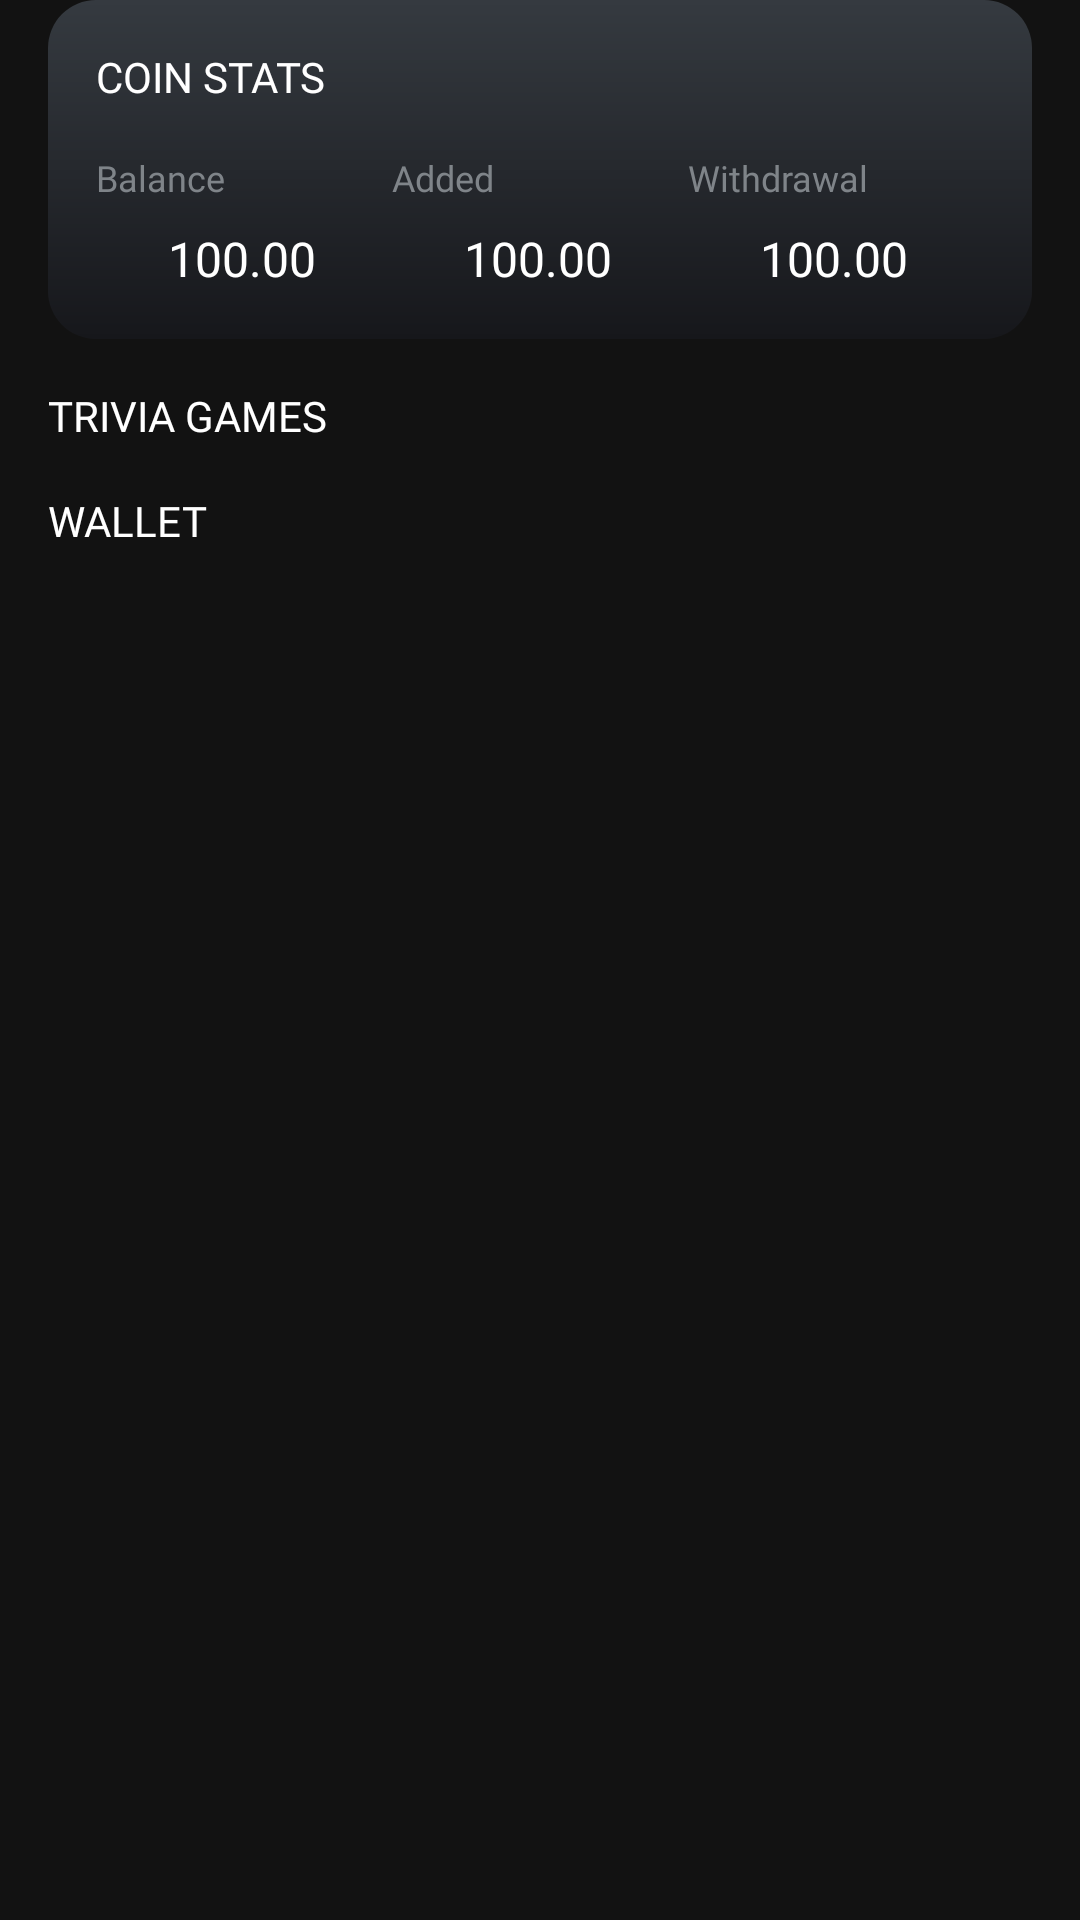

This screen was rendered from an Android layout file. Write that file and the resources it references.
<!-- AndroidManifest.xml: application theme Theme.DarkTheme -->
<!-- res/layout/activity_main.xml -->
<?xml version="1.0" encoding="utf-8"?>
<layout>

    <androidx.constraintlayout.widget.ConstraintLayout xmlns:android="http://schemas.android.com/apk/res/android"
        xmlns:app="http://schemas.android.com/apk/res-auto"
        xmlns:tools="http://schemas.android.com/tools"
        android:layout_width="match_parent"
        android:layout_height="match_parent"
        tools:context=".MainActivity">

        <include layout="@layout/coin_stats"
            android:id="@+id/coin_stats_layout"
            app:layout_constraintStart_toStartOf="parent"
            app:layout_constraintTop_toTopOf="parent"
            app:layout_constraintEnd_toEndOf="parent" />

        <com.google.android.material.textview.MaterialTextView
            android:layout_marginTop="16dp"
            android:layout_marginBottom="16dp"
            android:layout_marginStart="16dp"
            android:textAlignment="textStart"
            android:id="@+id/trivia_head"
            style="@style/headTextStyle"
            android:layout_width="wrap_content"
            android:layout_height="wrap_content"
            android:text="TRIVIA GAMES"
            app:layout_constraintStart_toStartOf="parent"
            app:layout_constraintTop_toBottomOf="@+id/coin_stats_layout" />

        <androidx.recyclerview.widget.RecyclerView
            android:id="@+id/playMenuItemsRecyclerView"
            android:layout_width="match_parent"
            android:layout_height="wrap_content"
            app:layout_constraintEnd_toEndOf="parent"
            app:layout_constraintStart_toStartOf="parent"
            app:layout_constraintTop_toBottomOf="@+id/trivia_head" />

        <com.google.android.material.textview.MaterialTextView
            android:layout_marginTop="16dp"
            android:layout_marginBottom="16dp"
            android:layout_marginStart="16dp"
            android:textAlignment="textStart"
            android:id="@+id/wallet_head"
            style="@style/headTextStyle"
            android:layout_width="wrap_content"
            android:layout_height="wrap_content"
            android:text="WALLET"
            app:layout_constraintStart_toStartOf="parent"
            app:layout_constraintTop_toBottomOf="@+id/playMenuItemsRecyclerView" />

        <androidx.recyclerview.widget.RecyclerView
            android:id="@+id/walletMenuItemsRecyclerView"
            android:layout_width="match_parent"
            android:layout_height="wrap_content"
            app:layout_constraintEnd_toEndOf="parent"
            app:layout_constraintStart_toStartOf="parent"
            app:layout_constraintTop_toBottomOf="@+id/wallet_head" />

    </androidx.constraintlayout.widget.ConstraintLayout>

</layout>
<!-- res/layout/coin_stats.xml (included above) -->
<?xml version="1.0" encoding="utf-8"?>
<androidx.constraintlayout.widget.ConstraintLayout xmlns:android="http://schemas.android.com/apk/res/android"
    xmlns:app="http://schemas.android.com/apk/res-auto"
    android:layout_width="match_parent"
    android:layout_height="wrap_content"
    android:layout_margin="16dp"
    android:padding="16dp"
    android:background="@drawable/dark_background_gradient">

    <com.google.android.material.textview.MaterialTextView
        android:id="@+id/coin_stats_label"
        style="@style/headTextStyle"
        android:layout_width="wrap_content"
        android:layout_height="wrap_content"
        android:layout_marginBottom="16dp"
        android:text="COIN STATS"
        android:textAlignment="textStart"
        app:layout_constraintStart_toStartOf="parent"
        app:layout_constraintTop_toTopOf="parent" />

    <com.google.android.material.textview.MaterialTextView
        android:id="@+id/balance_label"
        style="@style/descriptionTextStyle"
        android:layout_width="0dp"
        android:layout_height="wrap_content"
        android:layout_marginTop="16dp"
        android:layout_marginBottom="16dp"
        android:drawableLeft="@drawable/coin_16"
        android:drawablePadding="8dp"
        android:text="Balance"
        android:textAlignment="textStart"
        app:layout_constraintEnd_toStartOf="@+id/added_label"
        app:layout_constraintStart_toStartOf="parent"
        app:layout_constraintTop_toBottomOf="@+id/coin_stats_label" />

    <com.google.android.material.textview.MaterialTextView
        android:id="@+id/added_label"
        style="@style/descriptionTextStyle"
        android:layout_width="0dp"
        android:layout_height="wrap_content"
        android:layout_marginTop="16dp"
        android:layout_marginBottom="16dp"
        android:drawableLeft="@drawable/coin_16"
        android:drawablePadding="8dp"
        android:text="Added"
        android:textAlignment="textStart"
        app:layout_constraintEnd_toStartOf="@+id/withdrawal_label"
        app:layout_constraintStart_toEndOf="@+id/balance_label"
        app:layout_constraintTop_toBottomOf="@+id/coin_stats_label" />

    <com.google.android.material.textview.MaterialTextView
        android:id="@+id/withdrawal_label"
        style="@style/descriptionTextStyle"
        android:layout_width="0dp"
        android:layout_height="wrap_content"
        android:layout_marginTop="16dp"
        android:layout_marginBottom="16dp"
        android:drawableLeft="@drawable/coin_16"
        android:drawablePadding="8dp"
        android:text="Withdrawal"
        android:textAlignment="textStart"
        app:layout_constraintEnd_toEndOf="parent"
        app:layout_constraintStart_toEndOf="@+id/added_label"
        app:layout_constraintTop_toBottomOf="@+id/coin_stats_label" />

    <com.google.android.material.textview.MaterialTextView
        android:id="@+id/balance"
        style="@style/titleTextStyle"
        android:layout_width="0dp"
        android:layout_height="wrap_content"
        android:layout_marginStart="24dp"
        android:layout_marginTop="8dp"
        android:layout_marginBottom="16dp"
        android:text="100.00"
        android:textAlignment="textStart"
        app:layout_constraintEnd_toStartOf="@+id/added"
        app:layout_constraintStart_toStartOf="parent"
        app:layout_constraintTop_toBottomOf="@+id/balance_label" />

    <com.google.android.material.textview.MaterialTextView
        android:id="@+id/added"
        style="@style/titleTextStyle"
        android:layout_width="0dp"
        android:layout_height="wrap_content"
        android:layout_marginStart="24dp"
        android:layout_marginTop="8dp"
        android:layout_marginBottom="16dp"
        android:text="100.00"
        android:textAlignment="textStart"
        app:layout_constraintEnd_toStartOf="@+id/withdrawal"
        app:layout_constraintStart_toEndOf="@+id/balance"
        app:layout_constraintTop_toBottomOf="@+id/added_label" />

    <com.google.android.material.textview.MaterialTextView
        android:id="@+id/withdrawal"
        style="@style/titleTextStyle"
        android:layout_width="0dp"
        android:layout_height="wrap_content"
        android:layout_marginStart="24dp"
        android:layout_marginTop="8dp"
        android:drawablePadding="8dp"
        android:text="100.00"
        android:textAlignment="textStart"
        app:layout_constraintEnd_toEndOf="parent"
        app:layout_constraintStart_toEndOf="@+id/added"
        app:layout_constraintTop_toBottomOf="@+id/added_label" />


</androidx.constraintlayout.widget.ConstraintLayout>
<!-- resources referenced by this layout -->
<resources>
  <!-- drawable dark_background_gradient (drawable) -->
  <?xml version="1.0" encoding="utf-8"?>
  <shape xmlns:android="http://schemas.android.com/apk/res/android"
      android:shape="rectangle">
      <gradient
          android:angle="90"
          android:endColor="#353A40"
          android:startColor="#16171B"
          android:type="linear" />
      <corners android:radius="16dp" />
  </shape>
  <style name="descriptionTextStyle">
          <item name="android:textSize">12sp</item>
          <item name="android:textColor">@color/descTextColor</item>
          <item name="android:fontFamily">@font/lato_regular</item>
      </style>
  <style name="headTextStyle">
          <item name="android:textSize">14sp</item>
          <item name="android:textColor">@color/white</item>
          <item name="android:fontFamily">@font/lato_bold</item>
      </style>
  <style name="titleTextStyle">
          <item name="android:textSize">16sp</item>
          <item name="android:textColor">@color/white</item>
          <item name="android:fontFamily">@font/lato_bold</item>
      </style>
  <style name="Theme.DarkTheme" parent="Theme.MaterialComponents.NoActionBar">
          
          <item name="colorPrimary">@color/purple_200</item>
          <item name="colorPrimaryVariant">@color/darkColorPrimary</item>
          <item name="colorOnPrimary">@color/black</item>
          
          <item name="colorSecondary">@color/teal_200</item>
          <item name="colorSecondaryVariant">@color/teal_700</item>
          <item name="colorOnSecondary">@color/black</item>
          
          <item name="android:statusBarColor">@color/black</item>
          
      </style>
  <color name="descTextColor">#7F8489</color>
  <color name="white">#FFFFFFFF</color>
  <color name="purple_200">#FFBB86FC</color>
  <color name="darkColorPrimary">#212121</color>
  <color name="black">#FF000000</color>
  <color name="teal_200">#FF03DAC5</color>
  <color name="teal_700">#FF018786</color>
</resources>
